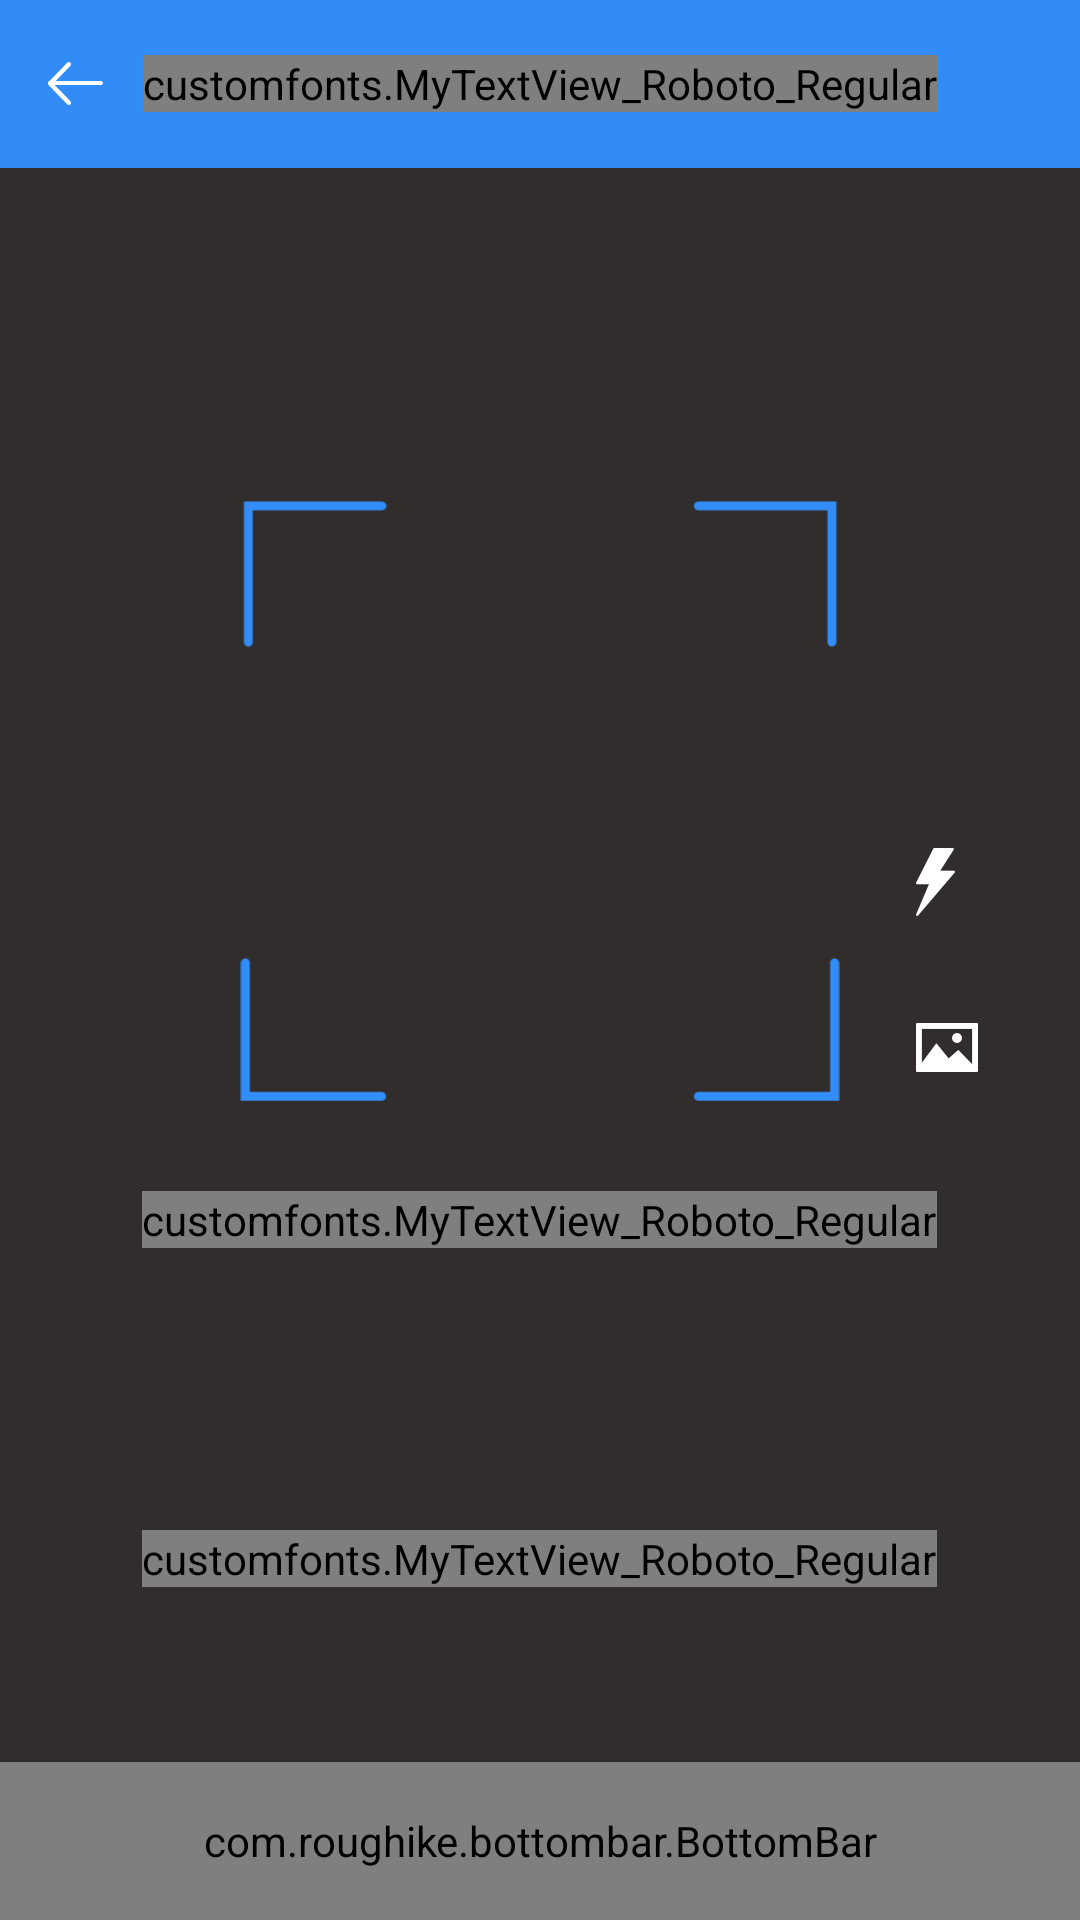

The Android layout XML behind this screen, and the referenced resources:
<!-- AndroidManifest.xml: application theme AppTheme -->
<!-- res/layout/activity_scan_and_pay.xml -->
<?xml version="1.0" encoding="utf-8"?>
<RelativeLayout xmlns:android="http://schemas.android.com/apk/res/android"
    xmlns:app="http://schemas.android.com/apk/res-auto"
    xmlns:tools="http://schemas.android.com/tools"
    android:layout_width="match_parent"
    android:layout_height="match_parent"
    android:background="@color/scanBg"
    tools:context=".ScanAndPayActivity">
    <LinearLayout
        android:layout_width="match_parent"
        android:layout_height="match_parent"
        android:orientation="vertical">
        <include layout="@layout/toolbar2"/>
    <LinearLayout
        android:layout_width="match_parent"
        android:layout_height="match_parent"
        android:orientation="vertical"
        android:gravity="center">
        <ImageView
            android:layout_width="200dp"
            android:layout_height="200dp"
            android:layout_gravity="center"
            android:src="@drawable/scan"/>
        <customfonts.MyTextView_Roboto_Regular
            android:layout_width="wrap_content"
            android:layout_height="wrap_content"
            android:textSize="15sp"
            android:fontFamily="sans-serif"
            android:textStyle="normal"
            android:textColor="@color/white"
            android:gravity="center_horizontal"
            android:text="@string/scan_pay"
            android:layout_marginTop="30dp"
            />
        <customfonts.MyTextView_Roboto_Regular
            android:layout_width="wrap_content"
            android:layout_height="wrap_content"
            android:textSize="11.7sp"
            android:fontFamily="sans-serif"
            android:textStyle="normal"
            android:layout_marginTop="94dp"
            android:textColor="@color/white"
            android:gravity="center_horizontal"
            android:text="@string/shop_not_accepting_pay2_refer_shop"
            />


    </LinearLayout>
    </LinearLayout>
    <FrameLayout
        android:layout_width="wrap_content"
        android:layout_height="wrap_content"
        android:layout_alignParentRight="true"
        android:layout_centerVertical="true"
        android:layout_marginRight="34dp">
        <LinearLayout
            android:layout_width="wrap_content"
            android:layout_height="wrap_content"
            android:orientation="vertical">
            <ImageView
                android:layout_width="wrap_content"
                android:layout_height="wrap_content"
                android:src="@drawable/flash"/>
            <ImageView
            android:layout_width="wrap_content"
            android:layout_height="wrap_content"
            android:src="@drawable/image"
                android:layout_marginTop="35.7dp"/>

        </LinearLayout>
    </FrameLayout>
    <com.roughike.bottombar.BottomBar
        android:id="@+id/bottombar"
        android:layout_width="match_parent"
        android:layout_height="52.6dp"
        android:layout_alignParentBottom="true"
        android:background="#fff"
        android:elevation="8dp"
        android:gravity="bottom|end"
        android:layout_gravity="bottom"
        app:bb_activeTabColor="#ffffff"
        app:bb_badgesHideWhenActive="true"
        app:bb_inActiveTabColor="#a4ebfe"
        app:bb_showShadow="true"
        app:bb_tabXmlResource="@xml/tab"
        app:bb_titleTextAppearance="@style/botoombar_textchange"
        app:bb_titleTypeFace="fonts/Roboto-Regular.ttf"
        app:paddingStart="10dp" />

</RelativeLayout>
<!-- res/layout/toolbar2.xml (included above) -->
<?xml version="1.0" encoding="utf-8"?>
<android.support.v7.widget.Toolbar
    xmlns:android="http://schemas.android.com/apk/res/android"
    android:layout_width="match_parent"
    android:layout_height="wrap_content"
    android:background="@color/bg_blue">
    <ImageView
        android:layout_width="wrap_content"
        android:layout_height="wrap_content"
        android:src="@drawable/back"
        android:id="@+id/back"
        android:layout_marginRight="13.3dp"/>
    <customfonts.MyTextView_Roboto_Regular
        android:layout_width="wrap_content"
        android:layout_height="wrap_content"
        android:textSize="16sp"
        android:id="@+id/txt"
        android:fontFamily="sans-serif"
        android:textStyle="normal"
        android:textColor="@color/white"
        android:text="Offers"
        />

</android.support.v7.widget.Toolbar>
<!-- resources referenced by this layout -->
<resources>
  <color name="bg_blue">#318cf7</color>
  <color name="scanBg">#312d2d</color>
  <color name="white">#ffffff</color>
  <!-- drawable back: png bitmap (drawable-hdpi, 402 bytes) -->
  <!-- drawable flash: png bitmap (drawable-hdpi, 525 bytes) -->
  <!-- drawable image: png bitmap (drawable-hdpi, 462 bytes) -->
  <!-- drawable scan: png bitmap (drawable, 8775 bytes) -->
  <string name="scan_pay">Scan Pay2 or any QR</string>
  <string name="shop_not_accepting_pay2_refer_shop">Shop not accepting Pay2? Refer Shop</string>
  <style name="botoombar_textchange">
          <item name="android:textSize">10dp</item>
      </style>
  <style name="AppTheme" parent="Theme.AppCompat.Light.NoActionBar">
          
          <item name="colorPrimary">@color/colorPrimary</item>
          <item name="colorPrimaryDark">@color/colorPrimaryDark</item>
          <item name="colorAccent">@color/colorAccent</item>
      </style>
  <color name="colorPrimary">#2a80e7</color>
  <color name="colorPrimaryDark">#2a80e7</color>
  <color name="colorAccent">#222426</color>
</resources>
